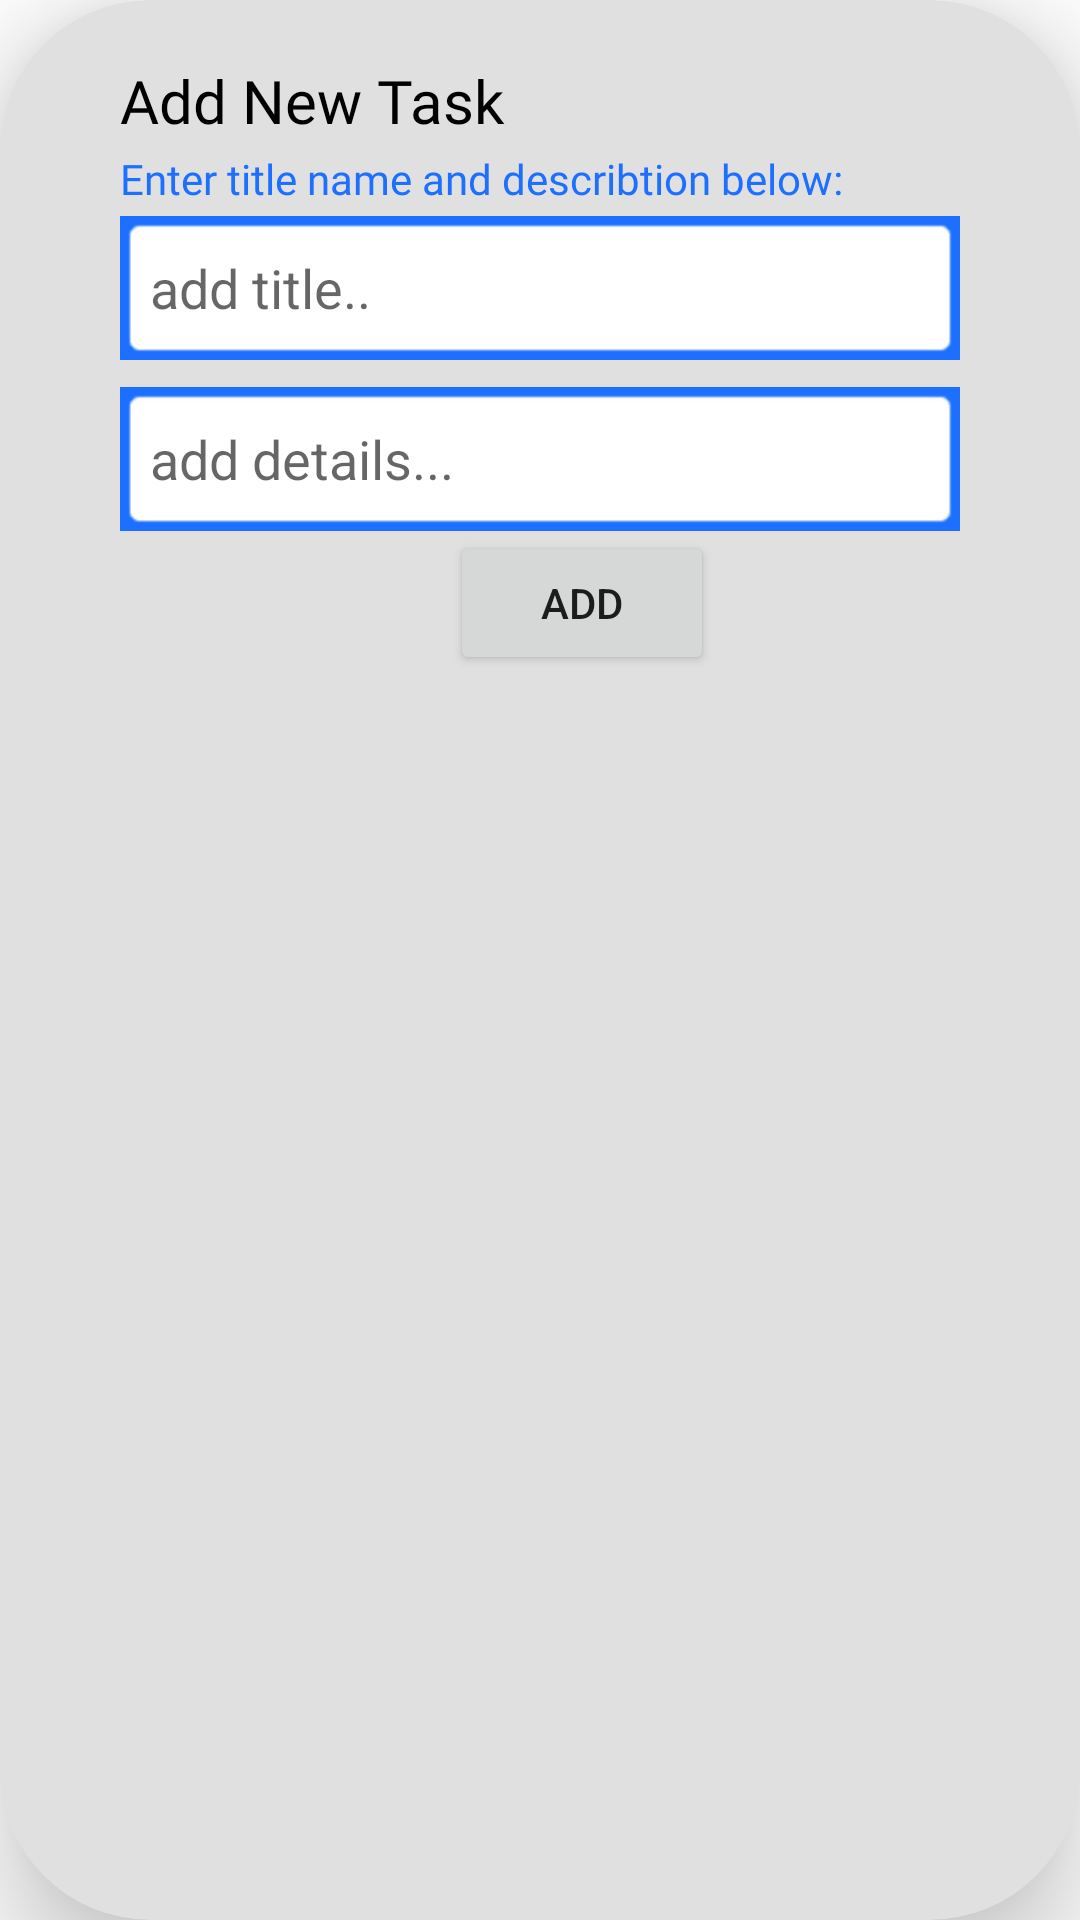

Here is an Android app screen rendered from its layout file. Give the layout XML and the strings, colors and styles it references.
<!-- AndroidManifest.xml: application theme Theme.TaskTimerAppGroup4 -->
<!-- res/layout/activity_add_task.xml -->
<?xml version="1.0" encoding="utf-8"?>
<androidx.cardview.widget.CardView xmlns:android="http://schemas.android.com/apk/res/android"
    xmlns:app="http://schemas.android.com/apk/res-auto"
    android:layout_width="match_parent"
    android:layout_height="match_parent"
    android:clipChildren="true"
    android:clipToPadding="true"
    android:orientation="vertical"
    android:paddingBottom="20dp"
    app:cardBackgroundColor="@color/lightgray"
    app:cardCornerRadius="50dp"
    app:cardElevation="20dp">

    <LinearLayout
        android:layout_width="match_parent"
        android:layout_height="261dp"
        android:orientation="vertical">

        <TextView
            android:id="@+id/tvHeader1"
            android:layout_width="match_parent"
            android:layout_height="wrap_content"
            android:layout_marginStart="40dp"
            android:layout_marginTop="20dp"
            android:layout_marginEnd="40dp"
            android:fontFamily="@font/dosis_medium"
            android:text="Add New Task"
            android:textColor="@color/black"
            android:textSize="20sp" />

        <TextView
            android:id="@+id/tvSub1"
            android:layout_width="wrap_content"
            android:layout_height="wrap_content"
            android:layout_marginStart="40dp"
            android:layout_marginTop="3dp"
            android:layout_marginEnd="40dp"
            android:fontFamily="@font/dosis_medium"
            android:text="Enter title name and describtion below:"
            android:textColor="@color/blue"
            android:textSize="14sp" />

        <EditText
            android:id="@+id/etTitle1"
            android:layout_width="match_parent"
            android:layout_height="wrap_content"
            android:layout_marginStart="40dp"
            android:layout_marginTop="3dp"
            android:layout_marginEnd="40dp"
            android:background="@android:drawable/editbox_background"
            android:backgroundTint="@color/blue"
            android:backgroundTintMode="screen"
            android:ems="10"
            android:hint="add title.."
            android:inputType="textPersonName"
            android:minHeight="48dp"
            android:padding="10dp" />

        <EditText
            android:id="@+id/etDetails1"
            android:layout_width="match_parent"
            android:layout_height="wrap_content"
            android:layout_marginStart="40dp"
            android:layout_marginTop="9dp"
            android:layout_marginEnd="40dp"
            android:background="@android:drawable/editbox_background"
            android:backgroundTint="@color/blue"
            android:backgroundTintMode="screen"
            android:ems="10"
            android:hint="add details..."
            android:inputType="textPersonName"
            android:minHeight="48dp"
            android:padding="10dp" />

        <Button
            android:id="@+id/addButton1"
            android:layout_width="wrap_content"
            android:layout_height="wrap_content"
            android:layout_marginLeft="150dp"
            android:text="Add" />
    </LinearLayout>

</androidx.cardview.widget.CardView>
<!-- resources referenced by this layout -->
<resources>
  <color name="black">#FF000000</color>
  <color name="blue">#1c6fff</color>
  <color name="lightgray">#E0E0E0</color>
  <style name="Theme.TaskTimerAppGroup4" parent="Theme.MaterialComponents.DayNight.NoActionBar">
          
          <item name="colorPrimary">@color/purple_500</item>
          <item name="colorPrimaryVariant">@color/purple_700</item>
          <item name="colorOnPrimary">@color/white</item>
          
          <item name="colorSecondary">@color/teal_200</item>
          <item name="colorSecondaryVariant">@color/teal_700</item>
          <item name="colorOnSecondary">@color/black</item>
          
          <item name="android:statusBarColor" tools:targetApi="l">?attr/colorPrimaryVariant</item>
          
      </style>
  <color name="purple_500">#FF6200EE</color>
  <color name="purple_700">#FF3700B3</color>
  <color name="white">#FFFFFFFF</color>
  <color name="teal_200">#FF03DAC5</color>
  <color name="teal_700">#FF018786</color>
</resources>
